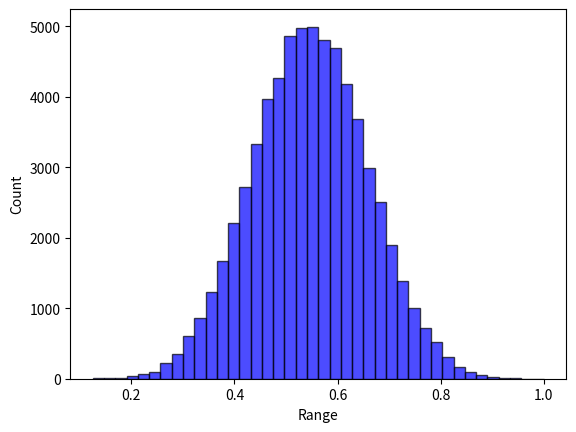

The script that saved this image:
# -*- coding: utf-8 -*-
from collections import defaultdict
from itertools import product
import numpy as np


class Landscape:

    def __init__(self, N, state_num=4):
        self.N = N
        self.K = None
        self.state_num = state_num
        self.IM, self.dependency_map = np.eye(self.N), [[]]*self.N  # [[]] & {int:[]}
        self.FC = None
        self.cache = {}  # state string to overall fitness: state_num ^ N: [1]
        self.max_normalizer = 1
        self.min_normalizer = 0
        self.norm = True
        self.fitness_to_rank_dict = None  # using the rank information to measure the potential performance of GST
        self.state_to_rank_dict = {}

    def describe(self):
        print("*********LandScape information********* ")
        print("LandScape shape of (N={0}, K={1}, state number={2})".format(self.N, self.K, self.state_num))
        print("Influential matrix: \n", self.IM)
        print("Influential dependency map: ", self.dependency_map)
        print("********************************")

    def type(self, K=0):
        """
        Characterize the influential matrix
        :param IM_type: "random", "dependent",
        :param K: mutual excitation dependency (undirected links)
        :param k: single-way dependency (directed links); k=2K for mutual dependency
        :return: the influential matrix (self.IM); and the dependency rule (self.IM_dict)
        """
        self.K = K
        if self.K == 0:
            self.IM = np.eye(self.N)
        elif self.K >= (self.N - 1):
            self.K = self.N - 1
            self.IM = np.ones((self.N, self.N))
        else:
            # each row has a fixed number of dependency (i.e., K)
            for i in range(self.N):
                probs = [1 / (self.N - 1)] * i + [0] + [1 / (self.N - 1)] * (self.N - 1 - i)
                ids = np.random.choice(self.N, self.K, p=probs, replace=False)
                for index in ids:
                    self.IM[i][index] = 1
        for i in range(self.N):
            temp = []
            for j in range(self.N):
                if (i != j) & (self.IM[i][j] == 1):
                    temp.append(j)
            self.dependency_map[i] = temp

    def create_fitness_config(self,):
        FC = defaultdict(dict)
        for row in range(len(self.IM)):
            k = int(sum(self.IM[row]))
            for column in range(pow(self.state_num, k)):
                FC[row][column] = np.random.uniform(0, 1)
        self.FC = FC

    def calculate_fitness(self, state):
        result = []
        for i in range(len(state)):
            dependency = self.dependency_map[i]
            bin_index = "".join([str(state[j]) for j in dependency])
            bin_index = str(state[i]) + bin_index
            index = int(bin_index, self.state_num)
            result.append(self.FC[i][index])
        return sum(result) / len(result)

    def store_cache(self,):
        all_states = [state for state in product(range(self.state_num), repeat=self.N)]
        for state in all_states:
            bits = ''.join([str(bit) for bit in state])
            self.cache[bits] = self.calculate_fitness(state)

    def creat_fitness_rank_dict(self,):
        """
        Sort the cache fitness value and corresponding rank
        To get another performance indicator regarding the reaching rate of relatively high fitness (e.g., the top 10 %)
        """
        value_list = sorted(list(self.cache.values()), key=lambda x: -x)
        fitness_to_rank_dict = {}
        state_to_rank_dict = {}
        for index, value in enumerate(value_list):
            fitness_to_rank_dict[value] = index + 1
        for state, fitness in self.cache.items():
            state_to_rank_dict[state] = fitness_to_rank_dict[fitness]
        self.state_to_rank_dict = state_to_rank_dict
        self.fitness_to_rank_dict = fitness_to_rank_dict

    def initialize(self, norm=True):
        """
        Cache the fitness value
        :param norm: normalization
        :return: fitness cache
        """
        self.create_fitness_config()
        self.store_cache()
        self.norm = norm
        self.max_normalizer = max(self.cache.values())
        self.min_normalizer = min(self.cache.values())
        # normalization
        if self.norm:
            for k in self.cache.keys():
                # self.cache[k] = (self.cache[k] - self.min_normalizer) / (self.max_normalizer - self.min_normalizer)
                self.cache[k] = self.cache[k] / self.max_normalizer
        self.creat_fitness_rank_dict()

    def query_fitness(self, state):
        """
        Query the accurate fitness from the landscape cache for *intact* decision string
        *intact* means there only [0,1,2,3] without any ["A", "B", "*"] masking.
        """
        bits = "".join([str(state[i]) for i in range(len(state))])
        return self.cache[bits]

    def query_cog_fitness_full(self, cog_state=None):
        """
        Query the cognitive (average) fitness given a cognitive state
                For S domain, there is only one alternative, so it follows the default search
                For G domain, there is an alternative pool, so it takes the average of fitness across alternative states.
        :param cog_state: the cognitive state
        :return: the average across the alternative pool; the potential (maximum) fitness
        """
        alternatives = self.cog_state_alternatives(cog_state=cog_state)
        fitness_pool = [self.query_fitness(each) for each in alternatives]
        potential_fitness = max(fitness_pool)
        cog_fitness = sum(fitness_pool) / len(alternatives)
        return cog_fitness, potential_fitness

    def query_cog_fitness_partial(self, cog_state=None, expertise_domain=None):
        """
        Query the cognitive (average) fitness given a cognitive state
                For S domain, there is only one alternative, so it follows the default search
                For G domain, there is an alternative pool, so it takes the average of fitness across alternative states.
        :param cog_state: the cognitive state
        :return: the average across the alternative pool.
        """
        alternatives = self.cog_state_alternatives(cog_state=cog_state)
        partial_fitness_alternatives = []
        for state in alternatives:
            partial_FC_across_bits = []  # only the expertise domains have fitness contribution
            for index in range(self.N):
                if index not in expertise_domain:
                    continue
                else:
                    # the unknown domain will still affect the condition of the conditional fitness
                    dependency = self.dependency_map[index]
                    bin_index = "".join([str(state[d]) for d in dependency])
                    bin_index = str(state[index]) + bin_index
                    FC_index = int(bin_index, self.state_num)
                    partial_FC_across_bits.append(self.FC[index][FC_index])
            # print("partial_FC_across_bits: ", partial_FC_across_bits)
            # No need to normalize; it doesn't change the relative rank and thus doesn't change the search
            partial_fitness_state = sum(partial_FC_across_bits) / len(partial_FC_across_bits)
            partial_fitness_alternatives.append(partial_fitness_state)
        return sum(partial_fitness_alternatives) / len(partial_fitness_alternatives)

    def cog_state_alternatives(self, cog_state=None):
        alternative_pool = []
        for bit in cog_state:
            if bit in ["0", "1", "2", "3"]:
                alternative_pool.append(bit)
            elif bit == "A":
                alternative_pool.append(["0", "1"])
            elif bit == "B":
                alternative_pool.append(["2", "3"])
            elif bit == "*":
                alternative_pool.append(["0", "1", "2", "3"])
            else:
                raise ValueError("Unsupported bit value: ", bit)
        if self.state_num != 4:
            raise ValueError("Only support state_num = 4")
        return [i for i in product(*alternative_pool)]

    def generate_divergence_pool(self, divergence=None):
        """
        Randomly select one seed state, and form the pool around a given divergence being away from the seed
        For example
        1) random seed: 1 1 1 1 1 1 (N=6)
        2) 1 bit divergence: C_6^1 * 3 = 18 alternatives
        3) 2 bits divergence: C_6^2 * 3^2 = 15 * 9 = 135 alternatives
        4) In order to make the pool length the same across divergence, limit it into 18
        :param divergence: change how many bits to shape the pool
        :return:a list of pool
        """
        state_pool = []
        seed_state = np.random.choice(range(self.state_num), self.N).tolist()
        seed_state = [str(i) for i in seed_state]  # state format: string
        # print("seed_state: ", seed_state)
        if divergence == 1:
            for index in range(self.N):
                alternative_state = seed_state.copy()
                freedom_space = ["0", "1", "2", "3"]
                freedom_space.remove(seed_state[index])
                for bit in freedom_space:
                    alternative_state[index] = bit
                    state_pool.append(alternative_state.copy())
            return state_pool
        while True:
            index_for_change = np.random.choice(range(self.N), divergence, replace=False)
            alternative_state = seed_state.copy()
            for index in index_for_change:
                freedom_space = ["0", "1", "2", "3"]
                freedom_space.remove(seed_state[index])
                alternative_state[index] = freedom_space[np.random.choice(range(3))]
            if alternative_state not in state_pool:
                state_pool.append(alternative_state.copy())
            if len(state_pool) >= 18:
                break
        return state_pool

    def generate_quality_pool(self, quality_percentage=None):
        """
        Form the pool around a given quality percentage (e.g., 50% - 60%)
        :param quality:
        :return:
        """
        alternative_state_pool = []
        reference = quality_percentage * (self.N ** self.state_num)
        for state, rank in self.state_to_rank_dict.items():
            if abs(rank - reference) / (self.N ** self.state_num) <= 0.05:
                alternative_state_pool.append(state)
        result = np.random.choice(alternative_state_pool, 18, replace=False)  #this is a string state: "33300201", instead of list
        result = [list(each) for each in result]
        return result


if __name__ == '__main__':
    # Test Example
    landscape = Landscape(N=8, state_num=4)
    landscape.type(K=9)
    landscape.initialize(norm=True)
    landscape.describe()
    list_cache = list(landscape.cache.values())
    print("sd:", np.std(list_cache))

    cog_state = ['1', '1', '1', '1', '1', '3', '1', '2']
    cog_fitness = landscape.query_cog_fitness_partial(cog_state=cog_state, expertise_domain=range(len(cog_state)))
    # cog_fitness = landscape.query_cog_fitness_partial(cog_state=cog_state, expertise_domain=[1, 2, 3])
    print("Alternatives: ", landscape.cog_state_alternatives(cog_state=cog_state))
    print("partial_cog_fitness: ", cog_fitness)
    print("normalized partial fitness: ", cog_fitness / landscape.max_normalizer)
    cog_fitness_2 = landscape.query_cog_fitness_full(cog_state=cog_state)
    print("full_cog_fitness: {0}; potential_fitness: {1}".format(cog_fitness_2[0],  cog_fitness_2[1]))
    print("max_cache: ", max(landscape.cache.values()))
    import matplotlib.pyplot as plt
    data = landscape.cache.values()
    plt.hist(data, bins=40, facecolor="blue", edgecolor="black", alpha=0.7)
    plt.xlabel("Range")
    plt.ylabel("Count")
    plt.show()